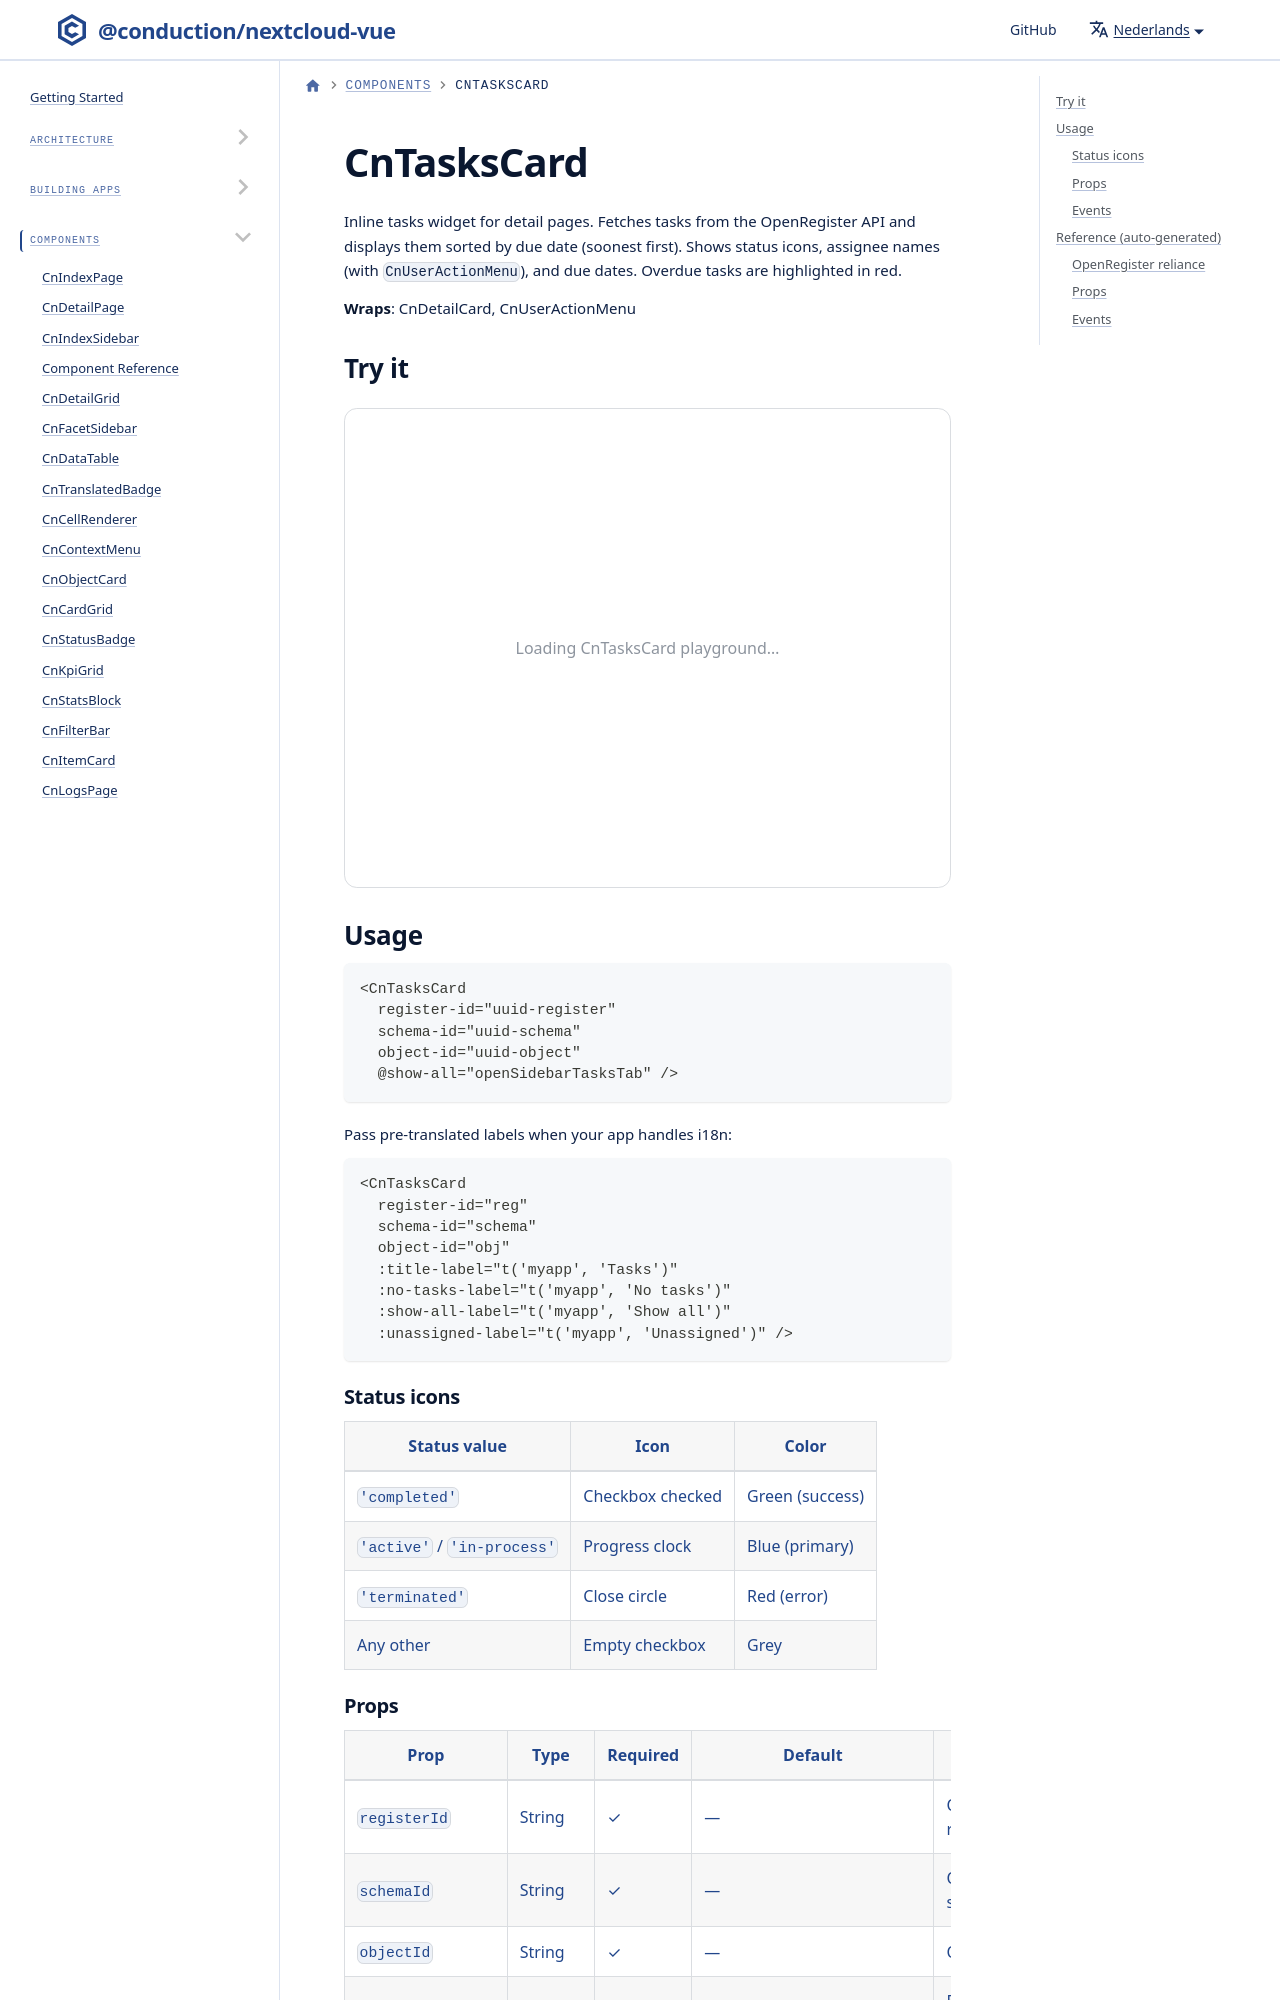

repository: ConductionNL/nextcloud-vue · page: nl/docs/components/cn-tasks-card/index.html · generator: docusaurus

import Playground from '@site/src/components/Playground'
import GeneratedRef from './_generated/CnTasksCard.md'

# CnTasksCard

Inline tasks widget for detail pages. Fetches tasks from the OpenRegister API and displays them sorted by due date (soonest first). Shows status icons, assignee names (with `CnUserActionMenu`), and due dates. Overdue tasks are highlighted in red.
